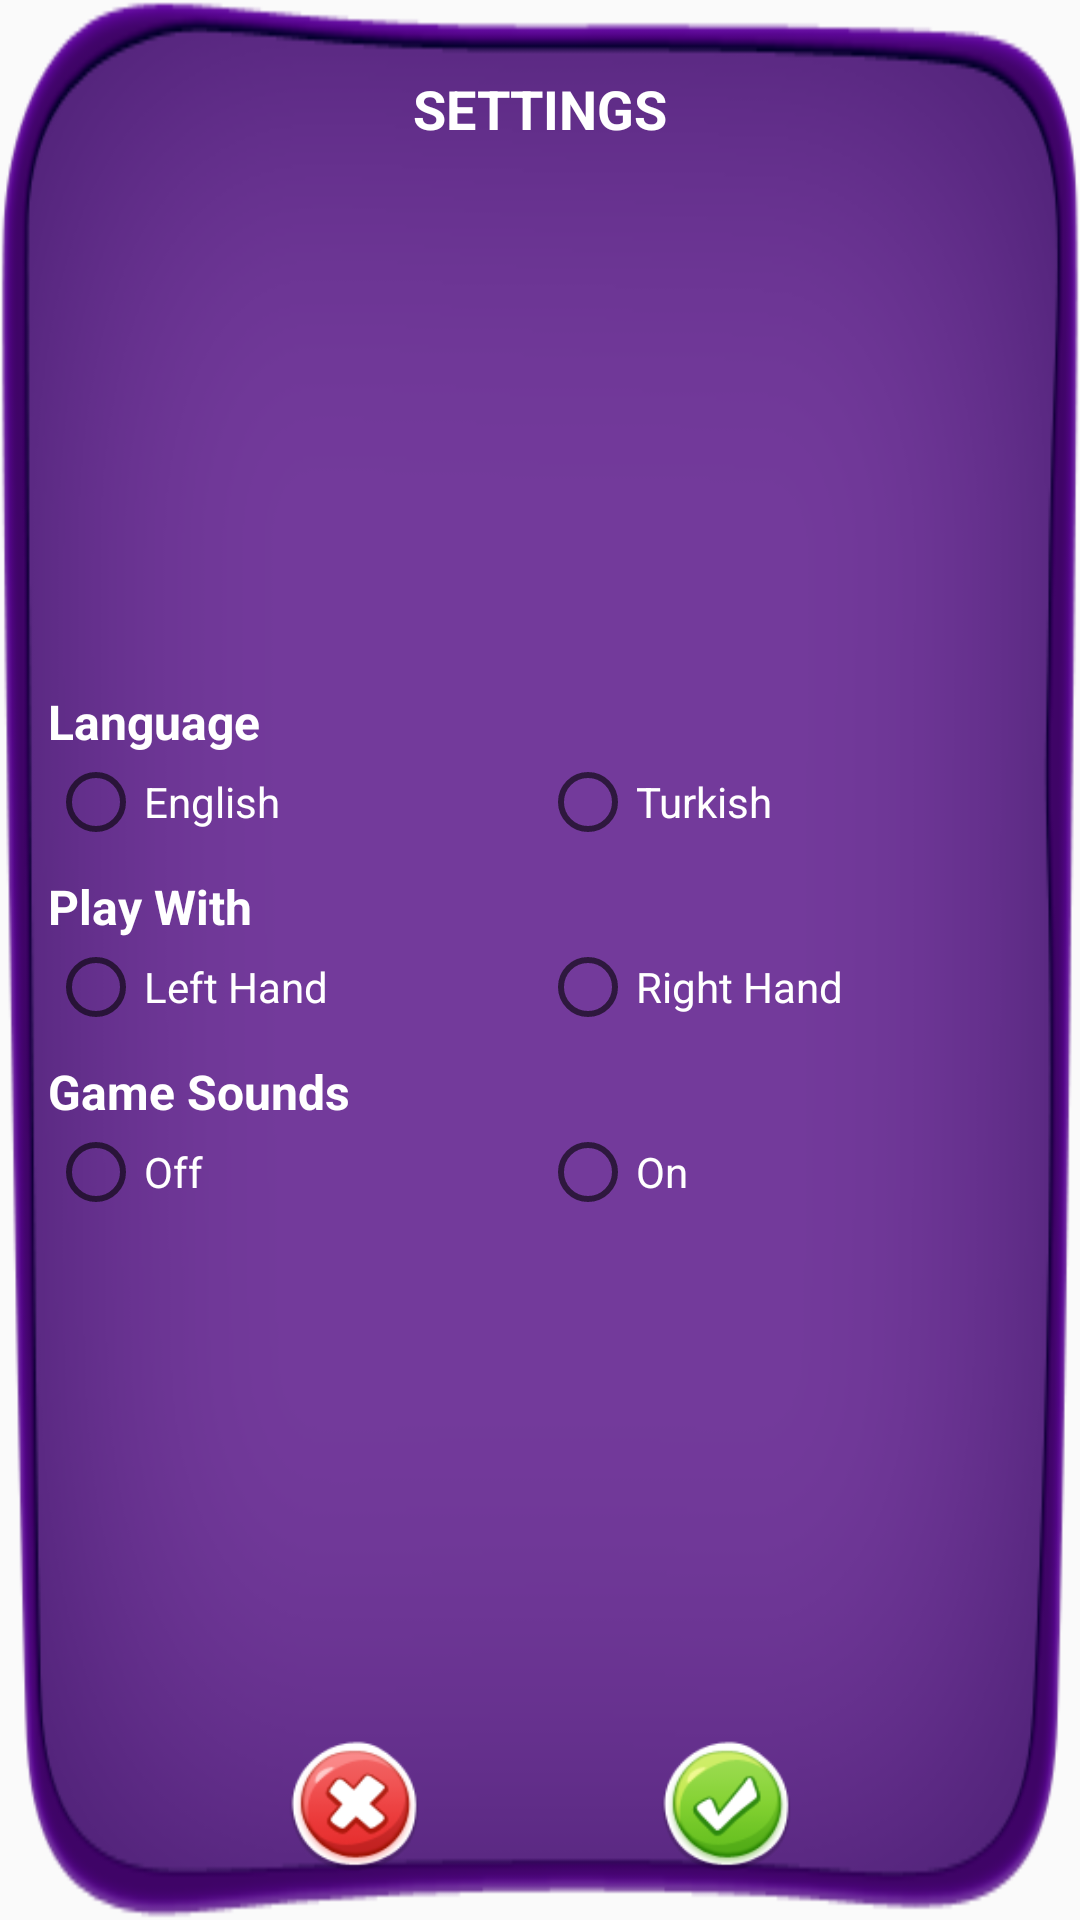

Here is an Android app screen rendered from its layout file. Give the layout XML and the strings, colors and styles it references.
<!-- AndroidManifest.xml: application theme AppTheme -->
<!-- res/layout/settings_dialog.xml -->
<?xml version="1.0" encoding="utf-8"?>
<LinearLayout xmlns:android="http://schemas.android.com/apk/res/android"
    android:layout_width="300dp"
    android:layout_height="match_parent"
    android:layout_gravity="center"
    android:layout_margin="8dp"
    android:background="@drawable/dialog_bg1"
    android:gravity="center_vertical"
    android:orientation="vertical"
    android:padding="16dp">

    

    <TextView
        android:id="@+id/settingsLabel"
        android:layout_width="wrap_content"
        android:layout_height="wrap_content"
        android:layout_marginTop="8dp"
        android:layout_gravity="center"
        android:textSize="18sp"
        android:textStyle="bold"
        android:textColor="@color/white"
        android:text="@string/settings_label" />

    <Space
        android:layout_width="match_parent"
        android:layout_height="wrap_content"
        android:layout_weight="1" />

    <TextView
        android:id="@+id/languageLabel"
        android:layout_width="wrap_content"
        android:layout_height="wrap_content"
        android:layout_marginTop="8dp"
        android:textSize="16sp"
        android:textStyle="bold"
        android:textColor="@color/white"
        android:text="@string/settings_language" />


    <RadioGroup
        android:id="@+id/radioLanguage"
        android:layout_width="match_parent"
        android:layout_height="wrap_content"
        android:orientation="horizontal">

        <RadioButton
            android:id="@+id/rbEnglishLang"
            android:layout_width="0dp"
            android:layout_height="wrap_content"
            android:layout_weight="1"
            android:textColor="@color/white"
            android:textSize="14sp"
            android:text="@string/radio_english" />

        <RadioButton
            android:id="@+id/rbTurkishLang"
            android:layout_width="0dp"
            android:layout_height="wrap_content"
            android:layout_weight="1"
            android:textColor="@color/white"
            android:textSize="14sp"
            android:text="@string/radio_turkish" />

    </RadioGroup>


    <TextView
        android:id="@+id/playWithLabel"
        android:layout_width="wrap_content"
        android:layout_height="wrap_content"
        android:layout_marginTop="8dp"
        android:textSize="16sp"
        android:textStyle="bold"
        android:textColor="@color/white"
        android:text="@string/settings_play_with" />


    <RadioGroup
        android:id="@+id/radioPlayWith"
        android:layout_width="match_parent"
        android:layout_height="wrap_content"
        android:orientation="horizontal">

        <RadioButton
            android:id="@+id/rbLeftHand"
            android:layout_width="0dp"
            android:layout_height="wrap_content"
            android:layout_weight="1"
            android:textSize="14sp"
            android:textColor="@color/white"
            android:text="@string/radio_left_hand" />

        <RadioButton
            android:id="@+id/rbRightHand"
            android:layout_width="0dp"
            android:layout_height="wrap_content"
            android:layout_weight="1"
            android:textColor="@color/white"
            android:textSize="14sp"
            android:text="@string/radio_right_hand" />
    </RadioGroup>


    <TextView
        android:id="@+id/soundsLabel"
        android:layout_width="wrap_content"
        android:layout_height="wrap_content"
        android:layout_marginTop="8dp"
        android:textSize="16sp"
        android:textStyle="bold"
        android:textColor="@color/white"
        android:text="@string/settings_sounds" />


    <RadioGroup
        android:id="@+id/radioSounds"
        android:layout_width="match_parent"
        android:layout_height="wrap_content"
        android:orientation="horizontal">

        <RadioButton
            android:id="@+id/rbOff"
            android:layout_width="0dp"
            android:layout_height="wrap_content"
            android:layout_weight="1"
            android:textSize="14sp"
            android:textColor="@color/white"
            android:text="@string/radio_off" />

        <RadioButton
            android:id="@+id/rbOn"
            android:layout_width="0dp"
            android:layout_height="wrap_content"
            android:layout_weight="1"
            android:textColor="@color/white"
            android:textSize="14sp"
            android:text="@string/radio_on" />
    </RadioGroup>


    <Space
        android:layout_width="match_parent"
        android:layout_height="wrap_content"
        android:layout_weight="1" />

    <LinearLayout
        android:layout_width="match_parent"
        android:layout_height="wrap_content"
        android:layout_gravity="bottom"
        android:gravity="center_horizontal"
        android:orientation="horizontal">

        <Space
            android:layout_width="0dp"
            android:layout_height="wrap_content"
            android:layout_weight="1" />

        <Button
            android:id="@+id/settingNoBtn"
            android:layout_width="44dp"
            android:layout_height="44dp"
            android:background="@drawable/no" />

        <Space
            android:layout_width="0dp"
            android:layout_height="wrap_content"
            android:layout_weight="1" />

        <Button
            android:id="@+id/settingsYesBtn"
            android:layout_width="44dp"
            android:layout_height="44dp"
            android:background="@drawable/yes" />

        <Space
            android:layout_width="0dp"
            android:layout_height="wrap_content"
            android:layout_weight="1" />
    </LinearLayout>


</LinearLayout>
<!-- resources referenced by this layout -->
<resources>
  <color name="white">#FFFFFFFF</color>
  <!-- drawable dialog_bg1: png bitmap (drawable, 35375 bytes) -->
  <!-- drawable no: png bitmap (drawable, 7617 bytes) -->
  <!-- drawable yes: png bitmap (drawable, 7629 bytes) -->
  <string name="radio_english">English</string>
  <string name="radio_left_hand">Left Hand</string>
  <string name="radio_off">Off</string>
  <string name="radio_on">On</string>
  <string name="radio_right_hand">Right Hand</string>
  <string name="radio_turkish">Turkish</string>
  <string name="settings_label">SETTINGS</string>
  <string name="settings_language">Language</string>
  <string name="settings_play_with">Play With</string>
  <string name="settings_sounds">Game Sounds</string>
  <style name="AppTheme" parent="Theme.AppCompat.Light.NoActionBar">
          
          <item name="colorPrimary">@color/colorPrimary</item>
          <item name="colorPrimaryDark">@color/colorPrimaryDark</item>
          <item name="colorAccent">@color/colorAccent</item>
      </style>
  <color name="colorPrimary">#ff3F51B5</color>
  <color name="colorPrimaryDark">#303F9F</color>
  <color name="colorAccent">#FF4081</color>
</resources>
